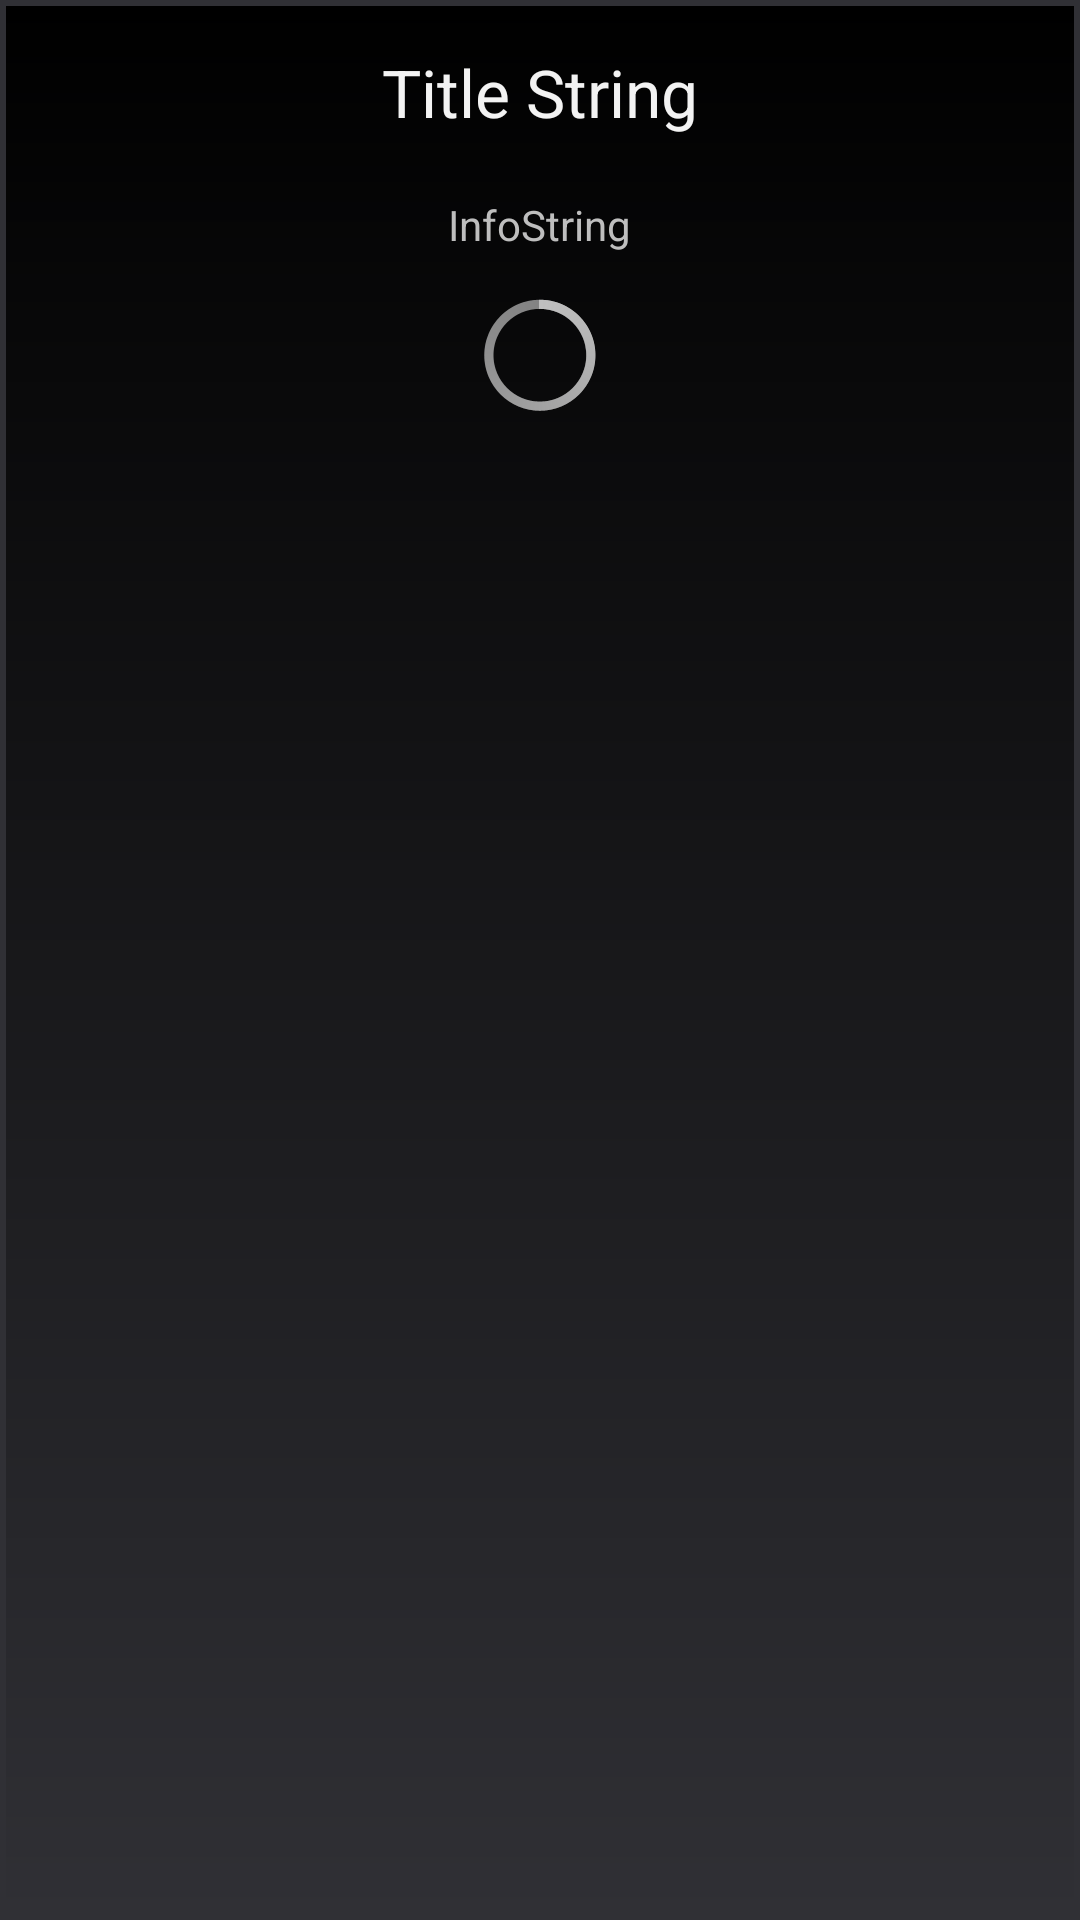

Android layout source for this screen:
<!-- AndroidManifest.xml: application theme AppTheme -->
<!-- res/layout/fragment_loading_dialog.xml -->
<RelativeLayout xmlns:android="http://schemas.android.com/apk/res/android"
    xmlns:tools="http://schemas.android.com/tools"
    android:layout_width="wrap_content"
    android:layout_height="wrap_content"
    tools:context="de.bno.snakingnumbers.game.gui.LoadingDialog"
    style="@style/DialogLikeFragment">

        <TextView
            android:layout_width="wrap_content"
            android:layout_height="wrap_content"
            android:textAppearance="?android:attr/textAppearanceLarge"
            android:text="Title String"
            android:id="@+id/tv_title"
            android:layout_alignParentTop="true"
            android:layout_centerHorizontal="true" />

        <TextView
            android:layout_width="wrap_content"
            android:layout_height="wrap_content"
            android:text="InfoString"
            android:id="@+id/tv_Info"
            android:layout_centerHorizontal="true"
            android:layout_below="@+id/tv_title"
            android:layout_marginTop="20dp" />

        <ProgressBar
            android:layout_width="wrap_content"
            android:layout_height="wrap_content"
            android:id="@+id/pbStatus"
            android:layout_centerHorizontal="true"
            android:layout_below="@+id/tv_Info"
            android:layout_marginTop="10dp" />
</RelativeLayout>
<!-- resources referenced by this layout -->
<resources>
  <style name="DialogLikeFragment" parent="AppTheme">
          <item name="android:background">@drawable/border_dialog</item>
          <item name="android:paddingLeft">@dimen/activity_horizontal_margin</item>
          <item name="android:paddingRight">@dimen/activity_horizontal_margin</item>
          <item name="android:paddingTop">@dimen/activity_vertical_margin</item>
          <item name="android:paddingBottom">@dimen/activity_vertical_margin</item>
      </style>
  <style name="AppTheme" parent="android:Theme.Holo">
          <item name="android:actionBarStyle">@style/actionBarTheme</item>
          <item name="android:buttonStyle">@style/buttonTheme</item>
          <item name="android:imageButtonStyle">@style/imageButtonTheme</item>
      </style>
  <!-- drawable border_dialog (drawable) -->
  <?xml version="1.0" encoding="utf-8"?>
  <shape xmlns:android="http://schemas.android.com/apk/res/android" android:shape="rectangle" >
      <gradient android:angle="270" android:centerX="0.5" android:centerY="0.5" android:startColor="@color/dark2_normal_background" android:endColor="@color/dark1_normal_background" android:type="linear" android:useLevel="false" />
      <stroke android:width="2dp" android:color="@color/dark1_normal_background"/>
      <padding android:left="2dp" android:bottom="2dp" android:right="2dp" android:top="2dp" />
  </shape>
  <dimen name="activity_horizontal_margin">16dp</dimen>
  <dimen name="activity_vertical_margin">16dp</dimen>
  <style name="actionBarTheme" parent="android:style/Widget.Holo.Light.ActionBar.Solid.Inverse">
          <item name="android:background">@color/base_theme_color</item>
          <item name="android:titleTextStyle">@style/actionBar.title</item>
      </style>
  <style name="buttonTheme" parent="android:style/Widget.Button">
             <item name="android:background">@drawable/dark_btn</item>
      </style>
  <style name="imageButtonTheme" parent="android:style/Widget.ImageButton">
          <item name="android:background">@drawable/dark_btn</item>
      </style>
  <color name="dark2_normal_background">#000</color>
  <color name="dark1_normal_background">#303035</color>
  <color name="base_theme_color">#2D882D</color>
  <style name="actionBar.title" parent="android:style/TextAppearance.Holo.Widget.ActionBar.Title">
          <item name="android:textColor">@color/bright2_theme_color</item>
      </style>
  <!-- drawable dark_btn (drawable) -->
  <?xml version="1.0" encoding="utf-8"?>
  <selector xmlns:android="http://schemas.android.com/apk/res/android">
      <item android:state_pressed="true" android:drawable="@drawable/btn_default_pressed" />
      <item android:state_focused="true" android:drawable="@drawable/btn_default_focused" />
      <item android:drawable="@drawable/btn_default_normal" />
  </selector>
  <color name="bright2_theme_color">#88CC88</color>
</resources>
